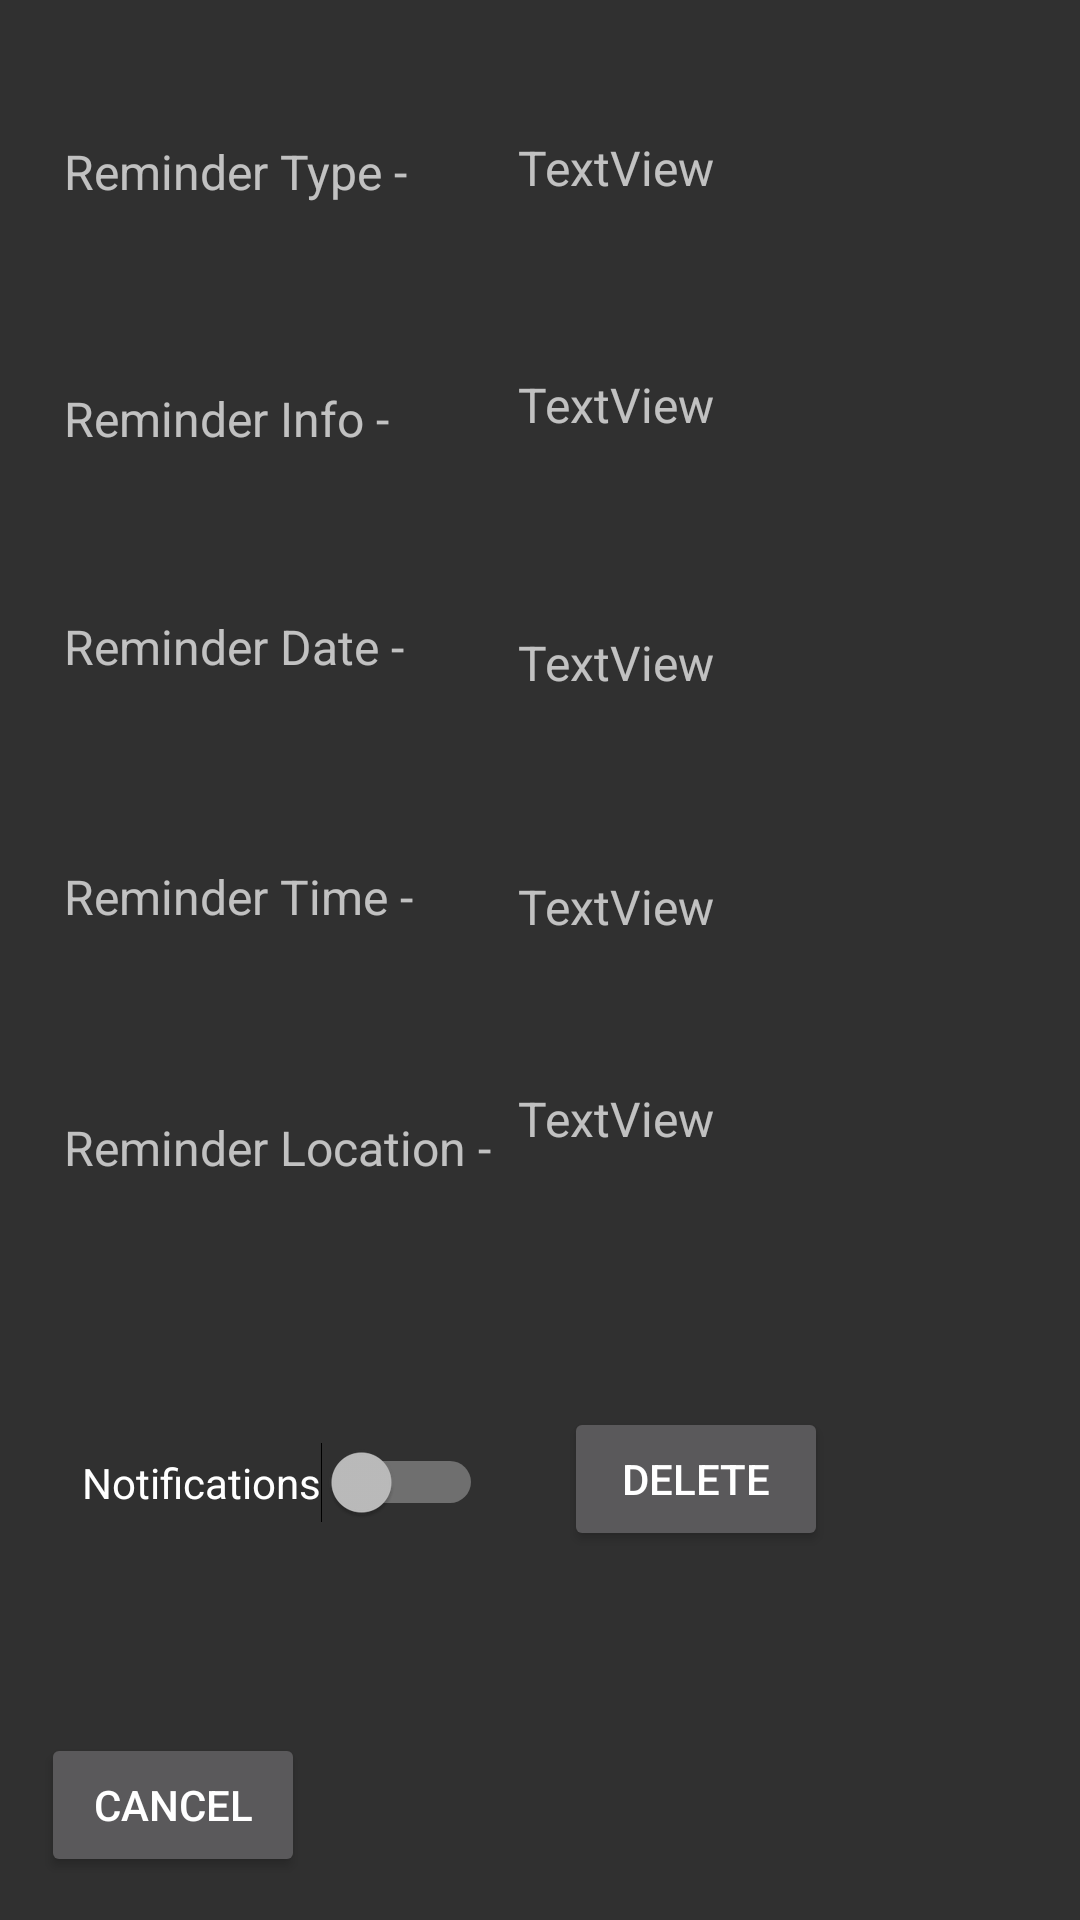

Produce the Android XML layout that renders to this screen, including the resource entries it uses.
<!-- AndroidManifest.xml: application theme Theme.AppCompat -->
<!-- res/layout/activity_delete_record.xml -->
<?xml version="1.0" encoding="utf-8"?>
<androidx.constraintlayout.widget.ConstraintLayout xmlns:android="http://schemas.android.com/apk/res/android"
    xmlns:app="http://schemas.android.com/apk/res-auto"
    xmlns:tools="http://schemas.android.com/tools"
    android:layout_width="match_parent"
    android:layout_height="match_parent"
    tools:context=".DeleteRecord">

    <TextView
        android:id="@+id/textView6"
        android:layout_width="wrap_content"
        android:layout_height="wrap_content"
        android:text="Reminder Type - "
        android:textSize="16sp"
        app:layout_constraintBottom_toBottomOf="parent"
        app:layout_constraintEnd_toStartOf="@+id/textViewTypeDelete"
        app:layout_constraintHorizontal_bias="0.393"
        app:layout_constraintStart_toStartOf="parent"
        app:layout_constraintTop_toTopOf="parent"
        app:layout_constraintVertical_bias="0.075" />

    <TextView
        android:id="@+id/textView3"
        android:layout_width="wrap_content"
        android:layout_height="wrap_content"
        android:text="Reminder Date - "
        android:textSize="16sp"
        app:layout_constraintBottom_toBottomOf="parent"
        app:layout_constraintEnd_toEndOf="@+id/textView2"
        app:layout_constraintHorizontal_bias="0.0"
        app:layout_constraintStart_toStartOf="@+id/textView2"
        app:layout_constraintTop_toBottomOf="@+id/textView2"
        app:layout_constraintVertical_bias="0.116" />

    <TextView
        android:id="@+id/textViewDateDelete"
        android:layout_width="110dp"
        android:layout_height="20dp"
        android:text="TextView"
        android:textSize="16sp"
        app:layout_constraintBottom_toBottomOf="parent"
        app:layout_constraintEnd_toEndOf="@+id/textViewInfoDelete"
        app:layout_constraintHorizontal_bias="0.0"
        app:layout_constraintStart_toStartOf="@+id/textViewInfoDelete"
        app:layout_constraintTop_toBottomOf="@+id/textViewInfoDelete"
        app:layout_constraintVertical_bias="0.095" />

    <TextView
        android:id="@+id/textViewInfoDelete"
        android:layout_width="145dp"
        android:layout_height="43dp"
        android:layout_marginTop="32dp"
        android:text="TextView"
        android:textSize="16sp"
        app:layout_constraintBottom_toBottomOf="parent"
        app:layout_constraintEnd_toEndOf="@+id/textViewTypeDelete"
        app:layout_constraintHorizontal_bias="0.0"
        app:layout_constraintStart_toStartOf="@+id/textViewTypeDelete"
        app:layout_constraintTop_toBottomOf="@+id/textViewTypeDelete"
        app:layout_constraintVertical_bias="0.051" />

    <TextView
        android:id="@+id/textViewTypeDelete"
        android:layout_width="wrap_content"
        android:layout_height="wrap_content"
        android:text="TextView"
        android:textSize="16sp"
        app:layout_constraintBottom_toBottomOf="parent"
        app:layout_constraintEnd_toEndOf="parent"
        app:layout_constraintHorizontal_bias="0.586"
        app:layout_constraintStart_toStartOf="parent"
        app:layout_constraintTop_toTopOf="parent"
        app:layout_constraintVertical_bias="0.073" />

    <TextView
        android:id="@+id/textViewLocationDelete"
        android:layout_width="172dp"
        android:layout_height="56dp"
        android:text="TextView"
        android:textSize="16sp"
        app:layout_constraintBottom_toBottomOf="parent"
        app:layout_constraintEnd_toEndOf="@+id/textViewTimeDelete"
        app:layout_constraintHorizontal_bias="0.0"
        app:layout_constraintStart_toStartOf="@+id/textViewTimeDelete"
        app:layout_constraintTop_toBottomOf="@+id/textViewTimeDelete"
        app:layout_constraintVertical_bias="0.181" />

    <TextView
        android:id="@+id/textViewTimeDelete"
        android:layout_width="wrap_content"
        android:layout_height="wrap_content"
        android:text="TextView"
        android:textSize="16sp"
        app:layout_constraintBottom_toBottomOf="parent"
        app:layout_constraintEnd_toEndOf="@+id/textViewDateDelete"
        app:layout_constraintHorizontal_bias="0.0"
        app:layout_constraintStart_toStartOf="@+id/textViewDateDelete"
        app:layout_constraintTop_toBottomOf="@+id/textViewDateDelete"
        app:layout_constraintVertical_bias="0.158" />

    <TextView
        android:id="@+id/textView4"
        android:layout_width="wrap_content"
        android:layout_height="wrap_content"
        android:text="Reminder Time - "
        android:textSize="16sp"
        app:layout_constraintBottom_toBottomOf="parent"
        app:layout_constraintEnd_toEndOf="@+id/textView3"
        app:layout_constraintHorizontal_bias="0.0"
        app:layout_constraintStart_toStartOf="@+id/textView3"
        app:layout_constraintTop_toBottomOf="@+id/textView3"
        app:layout_constraintVertical_bias="0.157" />

    <TextView
        android:id="@+id/textView5"
        android:layout_width="149dp"
        android:layout_height="41dp"
        android:text="Reminder Location - "
        android:textSize="16sp"
        app:layout_constraintBottom_toBottomOf="parent"
        app:layout_constraintEnd_toEndOf="@+id/textView4"
        app:layout_constraintHorizontal_bias="0.0"
        app:layout_constraintStart_toStartOf="@+id/textView4"
        app:layout_constraintTop_toBottomOf="@+id/textView4"
        app:layout_constraintVertical_bias="0.214" />

    <Button
        android:id="@+id/buttonDeleteRecord"
        android:layout_width="wrap_content"
        android:layout_height="wrap_content"
        android:layout_marginEnd="84dp"
        android:text="Delete"
        app:layout_constraintBottom_toBottomOf="parent"
        app:layout_constraintEnd_toEndOf="parent"
        app:layout_constraintTop_toTopOf="parent"
        app:layout_constraintVertical_bias="0.792" />

    <Button
        android:id="@+id/buttonGoBack"
        android:layout_width="wrap_content"
        android:layout_height="wrap_content"
        android:text="Cancel"
        app:layout_constraintBottom_toBottomOf="parent"
        app:layout_constraintEnd_toEndOf="parent"
        app:layout_constraintHorizontal_bias="0.05"
        app:layout_constraintStart_toStartOf="parent"
        app:layout_constraintTop_toTopOf="parent"
        app:layout_constraintVertical_bias="0.976" />

    <Switch
        android:id="@+id/switchNotification"
        android:layout_width="wrap_content"
        android:layout_height="wrap_content"
        android:text="Notifications"
        app:layout_constraintBottom_toBottomOf="parent"
        app:layout_constraintEnd_toStartOf="@+id/buttonDeleteRecord"
        app:layout_constraintStart_toStartOf="parent"
        app:layout_constraintTop_toTopOf="parent"
        app:layout_constraintVertical_bias="0.784" />

    <TextView
        android:id="@+id/textView2"
        android:layout_width="wrap_content"
        android:layout_height="wrap_content"
        android:text="Reminder Info - "
        android:textSize="16sp"
        app:layout_constraintBottom_toBottomOf="parent"
        app:layout_constraintEnd_toEndOf="@+id/textView6"
        app:layout_constraintHorizontal_bias="0.0"
        app:layout_constraintStart_toStartOf="@+id/textView6"
        app:layout_constraintTop_toBottomOf="@+id/textView6"
        app:layout_constraintVertical_bias="0.11" />

</androidx.constraintlayout.widget.ConstraintLayout>
<!-- resources referenced by this layout -->
<resources>

</resources>
